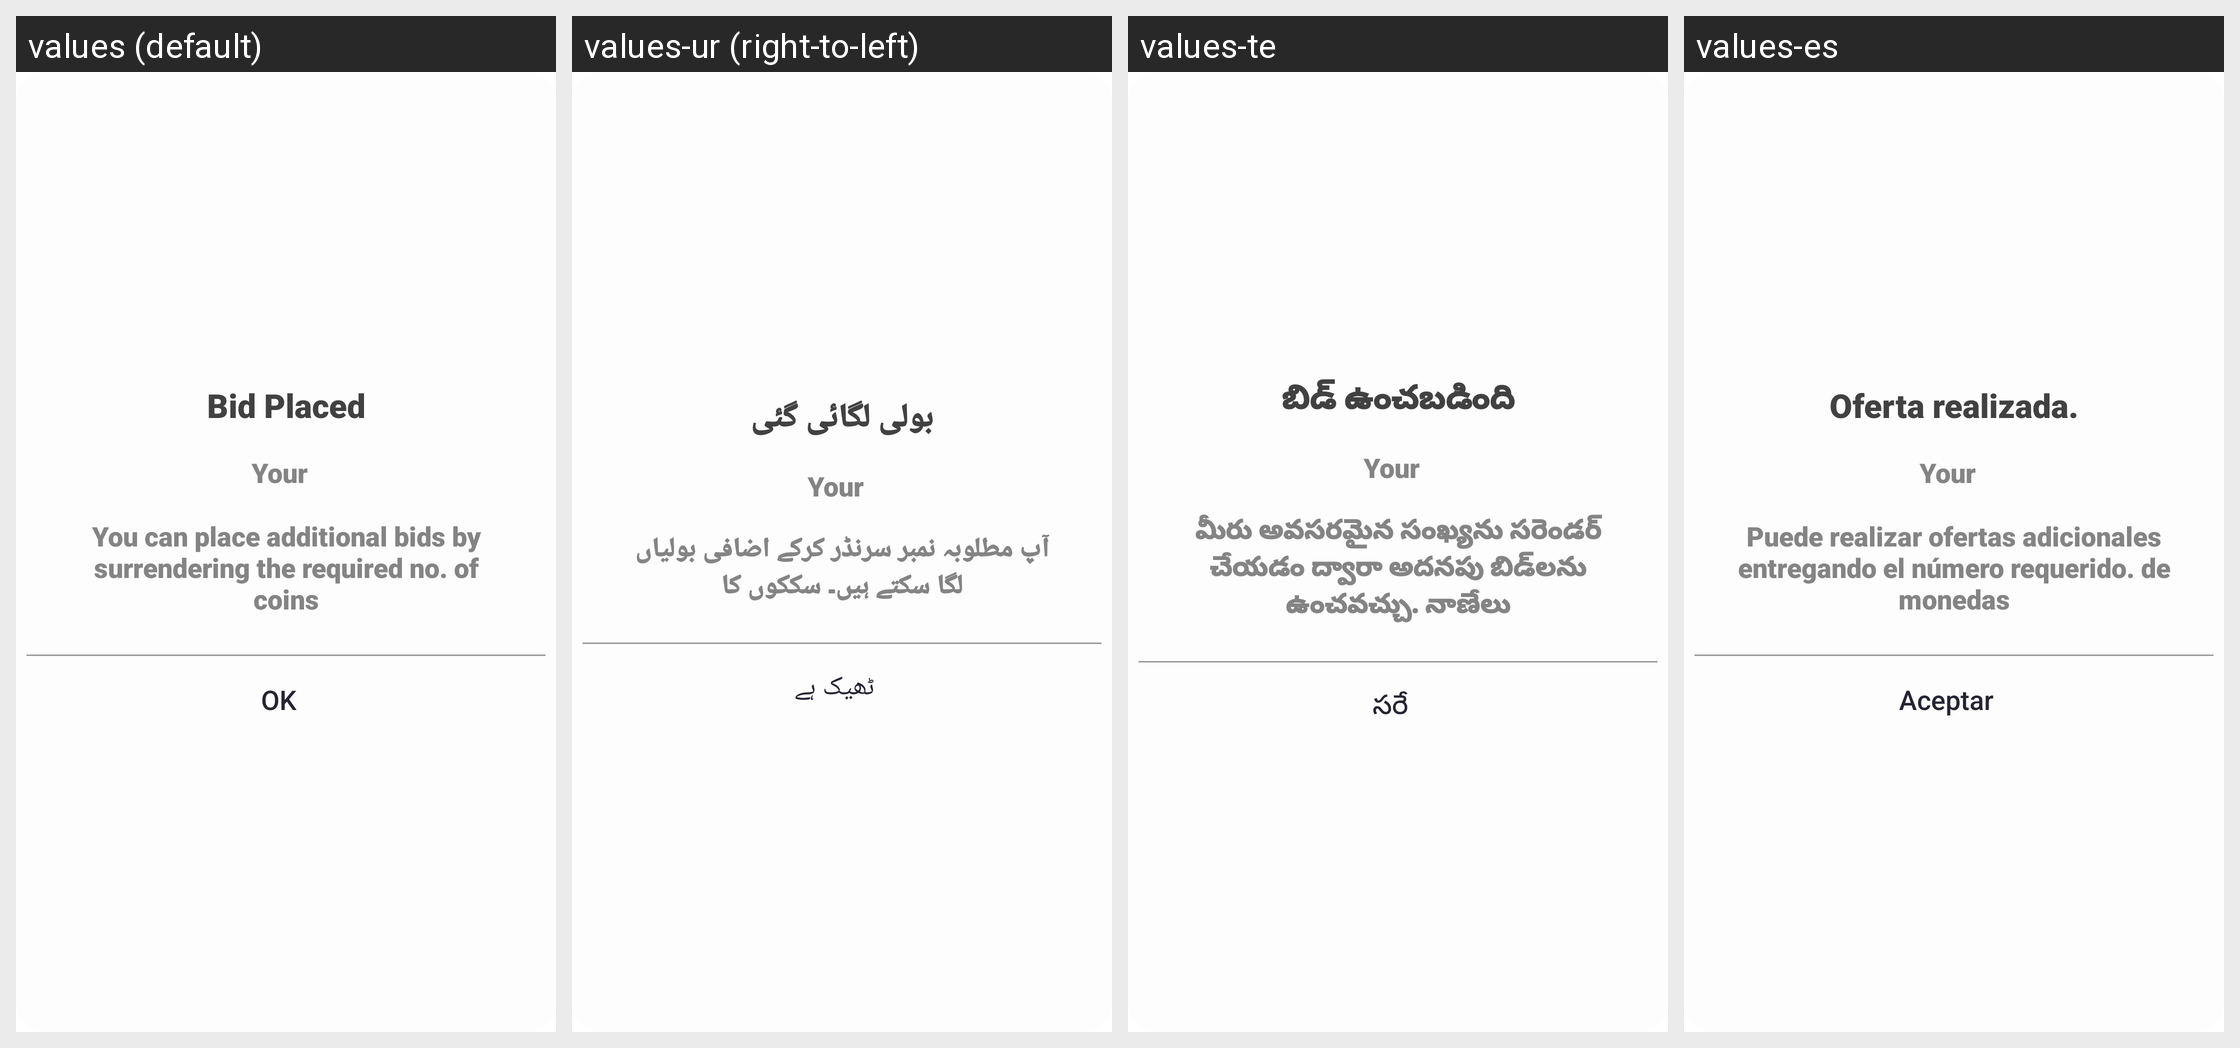

Locale-by-locale string values for the Android screen shown in this grid:
Android screen res/layout/dialog_bid_placed.xml rendered under 4 locales, left to right: values (default), values-ur (right-to-left), values-te, values-es. Device: Nexus 5 (rendered at 1080×1920; each locale shown at half size, 540×960, under a caption strip naming it); theme AppTheme.
Other locales in the repository, not shown: values-ar, values-bn, values-de, values-fr, values-hi, values-it, values-pt, values-ta.
Strings drawn on this screen, with the default value and each locale's value (text and hints the layout hard-codes, and strings that could not be matched under every locale, appear in the picture but are not listed):

string408
  values: Bid Placed
  values-ur: بولی لگائی گئی
  values-te: బిడ్ ఉంచబడింది
  values-es: Oferta realizada.

string409
  values: You can place additional bids by surrendering the required no. of coins
  values-ur: آپ مطلوبہ نمبر سرنڈر کرکے اضافی بولیاں لگا سکتے ہیں۔ سککوں کا
  values-te: మీరు అవసరమైన సంఖ్యను సరెండర్ చేయడం ద్వారా అదనపు బిడ్‌లను ఉంచవచ్చు. నాణేలు
  values-es: Puede realizar ofertas adicionales entregando el número requerido. de monedas

string410
  values: OK
  values-ur: ٹھیک ہے
  values-te: సరే
  values-es: Aceptar
